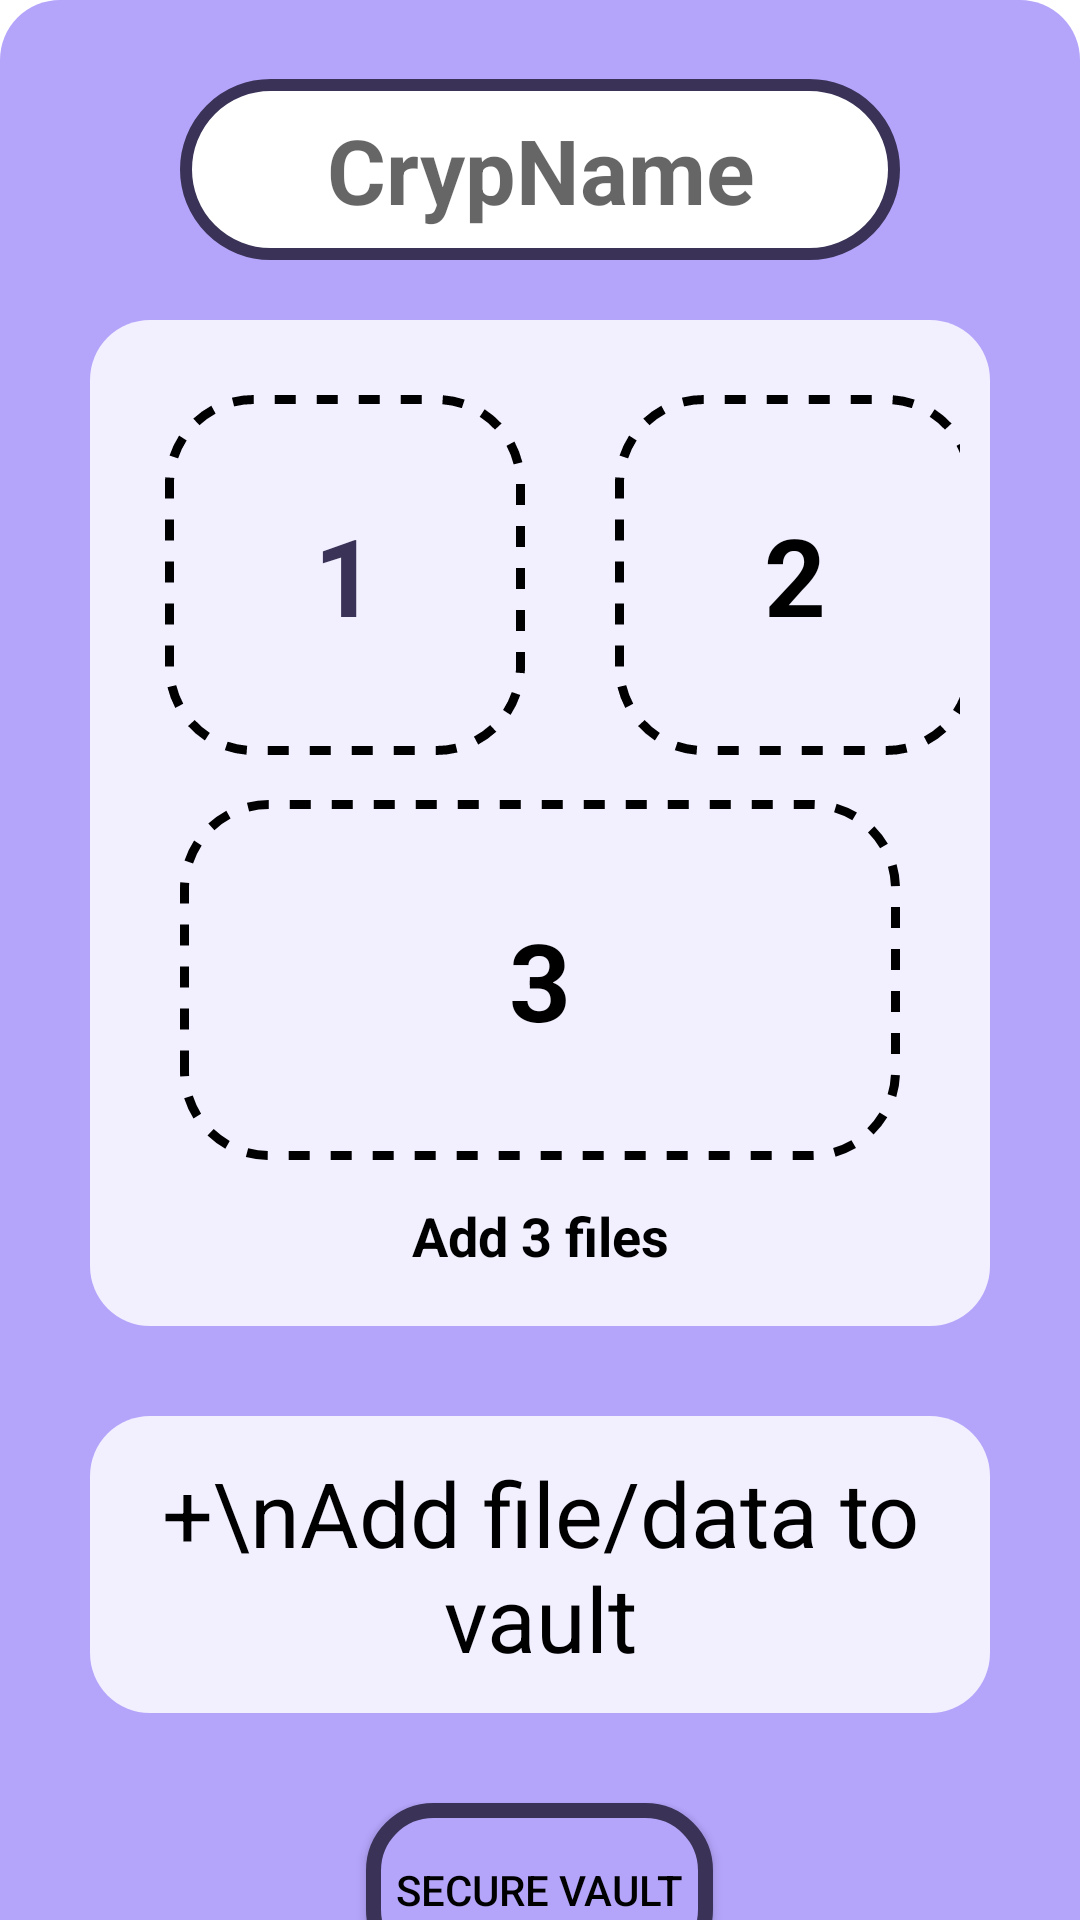

Android layout source for this screen:
<!-- AndroidManifest.xml: application theme Theme.CrypVault -->
<!-- res/layout/bottom_sheet.xml -->
<?xml version="1.0" encoding="utf-8"?>
<LinearLayout
    android:id="@+id/bottom_sheet"
    xmlns:android="http://schemas.android.com/apk/res/android"
    xmlns:app="http://schemas.android.com/apk/res-auto"
    xmlns:tools="http://schemas.android.com/tools"
    android:layout_width="match_parent"
    android:layout_height="wrap_content"
    android:background="@drawable/bottom_sheet_background"
    android:orientation="vertical"
    android:gravity="center"
    android:paddingTop="5dp"
    app:layout_behavior="com.google.android.material.bottomsheet.BottomSheetBehavior"
    app:behavior_peekHeight = "80dp">
    <LinearLayout
        android:layout_width="match_parent"
        android:layout_height="wrap_content"
        android:orientation="vertical"
        android:gravity="center"
        android:padding="10dp"
        android:textAlignment="center">

        <ImageButton
            android:id="@+id/expand_bottom_sheet_button"
            android:layout_width="wrap_content"
            android:layout_height="wrap_content"
            android:src="@drawable/ic_back_arrow"
            android:tint="?attr/colorOnPrimary"
            android:rotation="90"
            android:background="#00000000"
            />

        <EditText
            android:id="@+id/vault_name"
            android:layout_width="wrap_content"
            android:layout_height="wrap_content"
            android:layout_gravity="center"
            android:background="@drawable/edit_text_background"
            android:hint="@string/vault_name_hint"
            android:inputType="text"
            android:layout_marginTop="20dp"
            android:minWidth="240dp"
            android:padding="10dp"
            android:textAlignment="center"
            android:textSize="30sp"
            android:textStyle="bold" />
    </LinearLayout>

    <androidx.constraintlayout.widget.ConstraintLayout
        android:layout_width="match_parent"
        android:layout_height="wrap_content"
        android:layout_marginTop="10dp"
        android:layout_marginStart="30dp"
        android:layout_marginEnd="30dp"
        android:background="@drawable/bottom_sheet_sections_background"
        android:orientation="vertical"
        android:padding="10dp">

        <LinearLayout
            android:id="@+id/first_two_files"
            android:layout_width="wrap_content"
            android:layout_height="wrap_content"
            android:layout_marginStart="20dp"
            android:layout_marginEnd="20dp"
            app:layout_constraintEnd_toEndOf="parent"
            app:layout_constraintStart_toStartOf="parent"
            app:layout_constraintTop_toTopOf="parent">

            <TextView
                android:layout_width="120dp"
                android:layout_height="120dp"
                android:layout_margin="15dp"
                android:background="@drawable/add_data_indicator"
                android:gravity="center"
                android:text="1"
                android:hapticFeedbackEnabled="true"
                android:textAlignment="center"
                android:textSize="36sp"
                android:textStyle="bold" />

            <TextView
                android:layout_width="120dp"
                android:layout_height="120dp"
                android:layout_margin="15dp"
                android:background="@drawable/add_data_indicator"
                android:gravity="center"
                android:hapticFeedbackEnabled="true"
                android:text="2"
                android:textAlignment="center"
                android:textColor="?attr/colorOnSecondary"
                android:textSize="36sp"
                android:textStyle="bold" />

        </LinearLayout>

        <TextView
            android:id="@+id/last_file"
            android:layout_width="fill_parent"
            android:layout_height="120dp"
            android:layout_marginStart="20dp"
            android:layout_marginEnd="20dp"
            android:hapticFeedbackEnabled="true"
            android:layout_marginBottom="5dp"
            android:background="@drawable/add_data_indicator"
            android:gravity="center"
            android:text="3"
            android:textAlignment="center"
            android:textColor="?attr/colorOnSecondary"
            android:textSize="36sp"
            android:textStyle="bold"
            app:layout_constraintBottom_toTopOf="@id/file_add_hint"
            app:layout_constraintEnd_toEndOf="parent"
            app:layout_constraintStart_toStartOf="parent"
            app:layout_constraintTop_toBottomOf="@id/first_two_files" />

        <TextView
            android:id="@+id/file_add_hint"
            android:layout_width="wrap_content"
            android:layout_height="wrap_content"
            android:layout_margin="8dp"
            android:text="@string/no_file_selected"
            android:textColor="?attr/colorOnSecondary"
            android:textSize="18sp"
            android:textStyle="bold"
            app:layout_constraintBottom_toBottomOf="parent"
            app:layout_constraintEnd_toEndOf="parent"
            app:layout_constraintStart_toStartOf="parent"
            app:layout_constraintTop_toBottomOf="@+id/last_file" />
    </androidx.constraintlayout.widget.ConstraintLayout>

    <androidx.constraintlayout.widget.ConstraintLayout
        android:layout_width="match_parent"
        android:layout_height="wrap_content"
        android:layout_gravity="center"
        android:layout_margin="30dp"
        android:background="@drawable/bottom_sheet_sections_background"
        android:orientation="vertical"
        android:padding="10dp">

        <TextView
            android:id="@+id/materialButton"
            android:layout_width="wrap_content"
            android:layout_height="120dp"
            android:gravity="center"
            android:text="+\nAdd file/data to vault"
            android:textColor="?attr/colorOnSecondary"
            android:textSize="30sp"
            app:layout_constraintBottom_toBottomOf="parent"
            app:layout_constraintEnd_toEndOf="parent"
            app:layout_constraintStart_toStartOf="parent"
            app:layout_constraintTop_toTopOf="parent" />

    </androidx.constraintlayout.widget.ConstraintLayout>

    <Button
        android:layout_width="wrap_content"
        android:layout_height="58dp"
        android:layout_marginBottom="20dp"
        android:text="@string/button_secure_vault"
        style="@style/CustomButton"/>
</LinearLayout>
<!-- resources referenced by this layout -->
<resources>
  <!-- drawable add_data_indicator (drawable) -->
  <?xml version="1.0" encoding="utf-8"?>
  <shape xmlns:android="http://schemas.android.com/apk/res/android"
      android:shape="rectangle">
      <corners android:radius="28dp"/>
      <stroke android:dashGap="7dp"
          android:dashWidth="7dp"
          android:width="3dp"
          android:color="?attr/colorOnSecondary"/>
  
  </shape>
  <!-- drawable bottom_sheet_background (drawable) -->
  <?xml version="1.0" encoding="utf-8"?>
  <shape xmlns:android="http://schemas.android.com/apk/res/android"
      android:shape="rectangle">
  
  <solid android:color="?attr/colorSecondary"/>
  <corners
      android:topLeftRadius="20dp"
      android:topRightRadius="20dp"/>
  </shape>
  <!-- drawable bottom_sheet_sections_background (drawable) -->
  <?xml version="1.0" encoding="utf-8"?>
  <shape xmlns:android="http://schemas.android.com/apk/res/android"
      android:shape="rectangle">
      <corners android:radius="20dp"/>
      <solid android:color="?attr/colorPrimary"/>
  
  </shape>
  <!-- drawable edit_text_background (drawable) -->
  <?xml version="1.0" encoding="utf-8"?>
  <shape xmlns:android="http://schemas.android.com/apk/res/android"
      android:shape="rectangle">
      <solid android:color="?attr/colorOnPrimary"/>
      <padding android:left="20dp"
          android:right="20dp"/>
      <corners android:radius="30dp"/>
      <stroke android:width="4dp"
          android:color="@color/app_text_light"/>
  </shape>
  <!-- drawable ic_back_arrow (drawable) -->
  <vector xmlns:android="http://schemas.android.com/apk/res/android"
      android:width="18.504dp"
      android:height="30.201dp"
      android:viewportWidth="18.504"
      android:viewportHeight="30.201">
    <path
        android:pathData="M14.968,26.665 L3.518,15.156 14.968,3.535"
        android:strokeWidth="5"
        android:fillColor="#00000000"
        android:strokeColor="#707070"
        android:strokeLineCap="round"/>
  </vector>
  <string name="button_secure_vault">Secure Vault</string>
  <string name="no_file_selected">Add 3 files</string>
  <string name="vault_name_hint">CrypName</string>
  <style name="CustomButton" parent="Widget.AppCompat.Button">
          <item name="android:background">@drawable/button_background</item>
          <item name="android:textColor">#000</item>
      </style>
  <color name="app_text_light">#3a3357</color>
  <!-- drawable button_background (drawable) -->
  <?xml version="1.0" encoding="utf-8"?>
  <selector xmlns:android="http://schemas.android.com/apk/res/android">
      <item android:state_pressed="true">
          <shape>
              <solid android:color="?attr/colorAccent"/>
              <padding android:left="10dp"
                  android:right="10dp"/>
              <stroke android:width="5dp"
                  android:color="?android:attr/textColor"/>
              <corners android:radius="20dp"/>
          </shape>
      </item>
      <item>
          <shape xmlns:android="http://schemas.android.com/apk/res/android"
              android:shape="rectangle">
              <solid android:color="?attr/colorAccent"/>
              <padding android:left="10dp"
                  android:right="10dp"/>
              <stroke android:width="5dp"
                  android:color="?android:attr/textColor"/>
              <corners android:radius="20dp"/>
          </shape>
      </item>
  </selector>
  <color name="app_background_light">#f2efff</color>
  <color name="white">#FFFFFFFF</color>
  <color name="bottom_sheet_light_background">#b4a4fa</color>
  <color name="bottom_sheet_options_background_light">#f1effe</color>
  <color name="black">#000000</color>
  <style name="CustomActivityAnimation" parent="@android:style/Animation.Activity">
          <item name="android:activityOpenEnterAnimation">@anim/slide_in_right</item>
          <item name="android:activityOpenExitAnimation">@anim/slide_out_left</item>
          <item name="android:activityCloseEnterAnimation">@anim/slide_in_left</item>
          <item name="android:activityCloseExitAnimation">@anim/slide_out_right</item>
      </style>
</resources>
